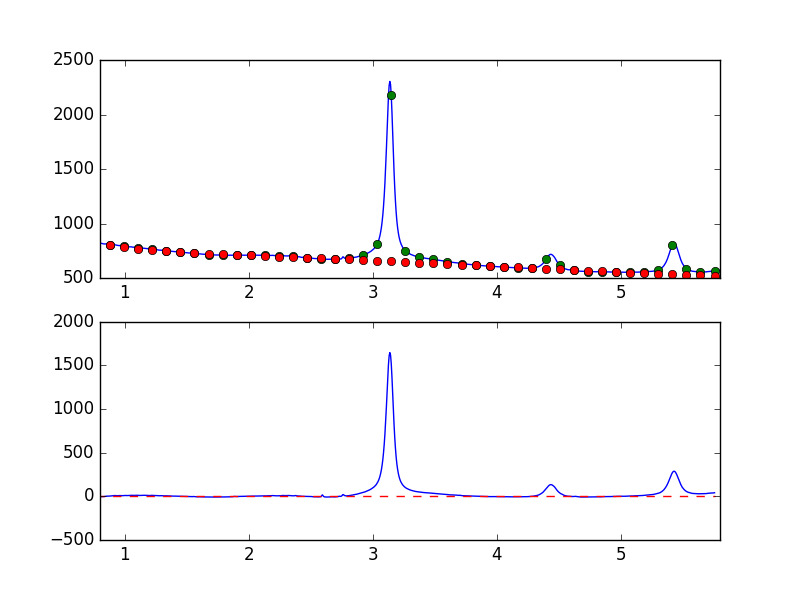

The table this chart was drawn from, first rows:
7.681951752392544019e-01, -7.658901182125305240e+00
7.738631750302433776e-01, -7.406069068693113877e+00
7.795311748212323533e-01, -6.466816774029666703e+00
7.851991746122213289e-01, -7.204881417326078008e+00
7.908671744032103046e-01, -5.349600703710279959e+00
7.965351741941992803e-01, -2.745424642998386844e+00
8.022031739851883669e-01, -3.219591330943330831e+00
8.078711737761772316e-01, -3.188999507829976210e+00
8.135391735671662072e-01, -2.547598695193300955e+00
8.192071733581552939e-01, -2.291328160660668800e+00
8.248751731491442696e-01, -3.495655980455012468e+00
8.305431729401332452e-01, -2.519802672204264127e+00
8.362111727311222209e-01, -1.131680159786697004e+00
8.418791725221110855e-01, -6.902648202056980153e-01
8.475471723131001722e-01, 1.815645192191254864e+00
8.532151721040891479e-01, 2.079624769932820527e+00
8.588831718950781235e-01, 2.130087672733793625e+00
8.645511716860672102e-01, 2.801722074372264615e+00
8.702191714770560749e-01, 2.670549156438823957e+00
8.758871712680450505e-01, 3.629484631773266301e+00
8.815551710590340262e-01, 3.543673217123568975e+00
8.872231708500230019e-01, 5.425774765869164185e+00
8.928911706410120885e-01, 5.068145908395990773e+00
8.985591704320010642e-01, 6.207655482035875139e+00
9.042271702229900399e-01, 7.034480429589734740e+00
9.098951700139790155e-01, 8.240994959482804916e+00
9.155631698049678802e-01, 9.191570350453844185e+00
9.212311695959569668e-01, 8.865262939834224198e+00
9.268991693869459425e-01, 9.188760900893726102e+00
9.325671691779349182e-01, 7.895087856120653669e+00
9.382351689689240049e-01, 7.268475924096492236e+00
9.439031687599129805e-01, 6.869951656997386635e+00
9.495711685509018452e-01, 7.748273540592322206e+00
9.552391683418909318e-01, 8.547842150495171154e+00
9.609071681328797965e-01, 9.347140093568441443e+00
9.665751679238688832e-01, 8.495462964956800533e+00
9.722431677148579698e-01, 8.222599523867188509e+00
9.779111675058468345e-01, 8.067237455288022829e+00
9.835791672968358101e-01, 7.824412100457038832e+00
9.892471670878246748e-01, 8.388218859206403977e+00
9.949151668788137615e-01, 9.526715533711922035e+00
1.000583166669802848e+00, 9.294553466877914616e+00
1.006251166460791602e+00, 1.053539732468016155e+01
1.011919166251780799e+00, 9.135059513041710488e+00
1.017587166042769553e+00, 9.745465719134926985e+00
1.023255165833758751e+00, 1.034282141529024557e+01
1.028923165624747726e+00, 9.986645062117759153e+00
1.034591165415736702e+00, 9.841984905384265403e+00
1.040259165206725678e+00, 1.004416506976315304e+01
1.045927164997714431e+00, 1.108275772680212867e+01
1.051595164788703629e+00, 1.225306014570594471e+01
1.057263164579692605e+00, 1.120040621677264880e+01
1.062931164370681802e+00, 1.128479047483142494e+01
1.068599164161670556e+00, 1.122485003283634342e+01
1.074267163952659310e+00, 1.149282307796102032e+01
1.079935163743648507e+00, 1.093161430128475331e+01
1.085603163534637483e+00, 1.118802243685536268e+01
1.091271163325626681e+00, 1.154989846481498716e+01
1.096939163116615434e+00, 1.265195615827383335e+01
1.102607162907604632e+00, 1.271057432940551735e+01
1.108275162698593386e+00, 1.165215376303899575e+01
... 839 more rows
